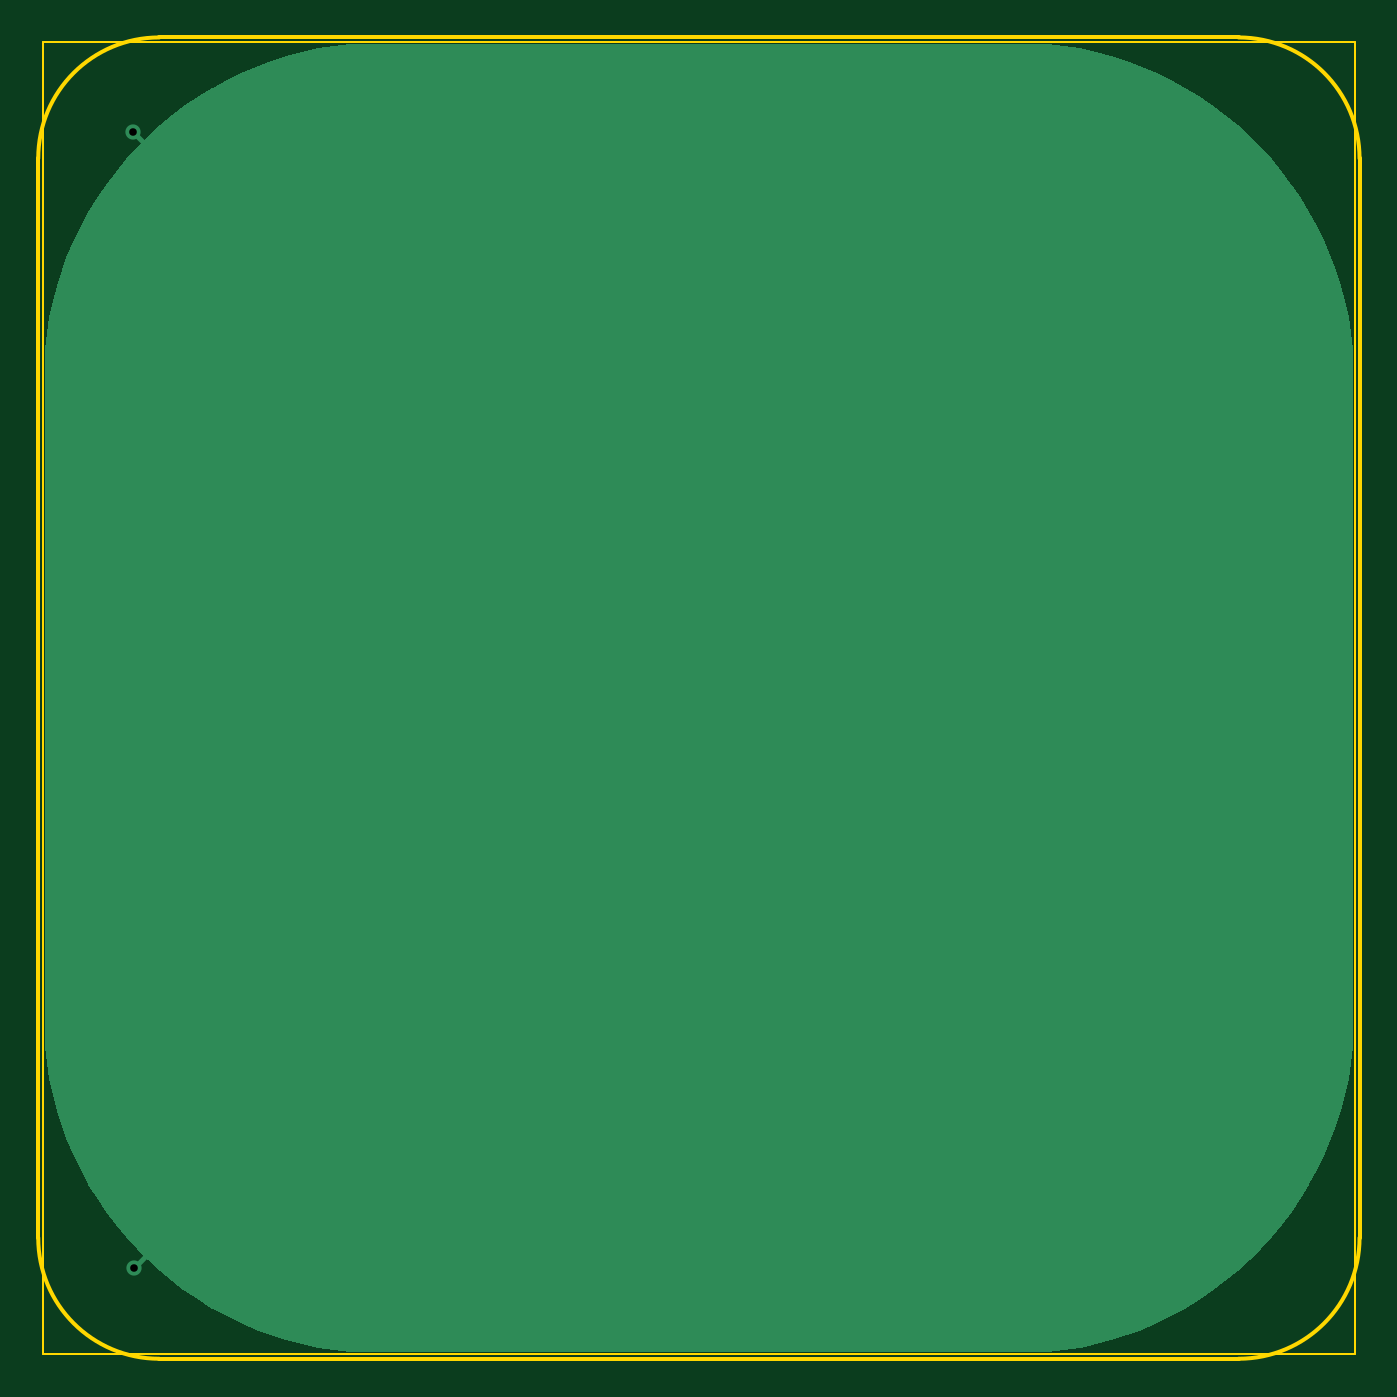
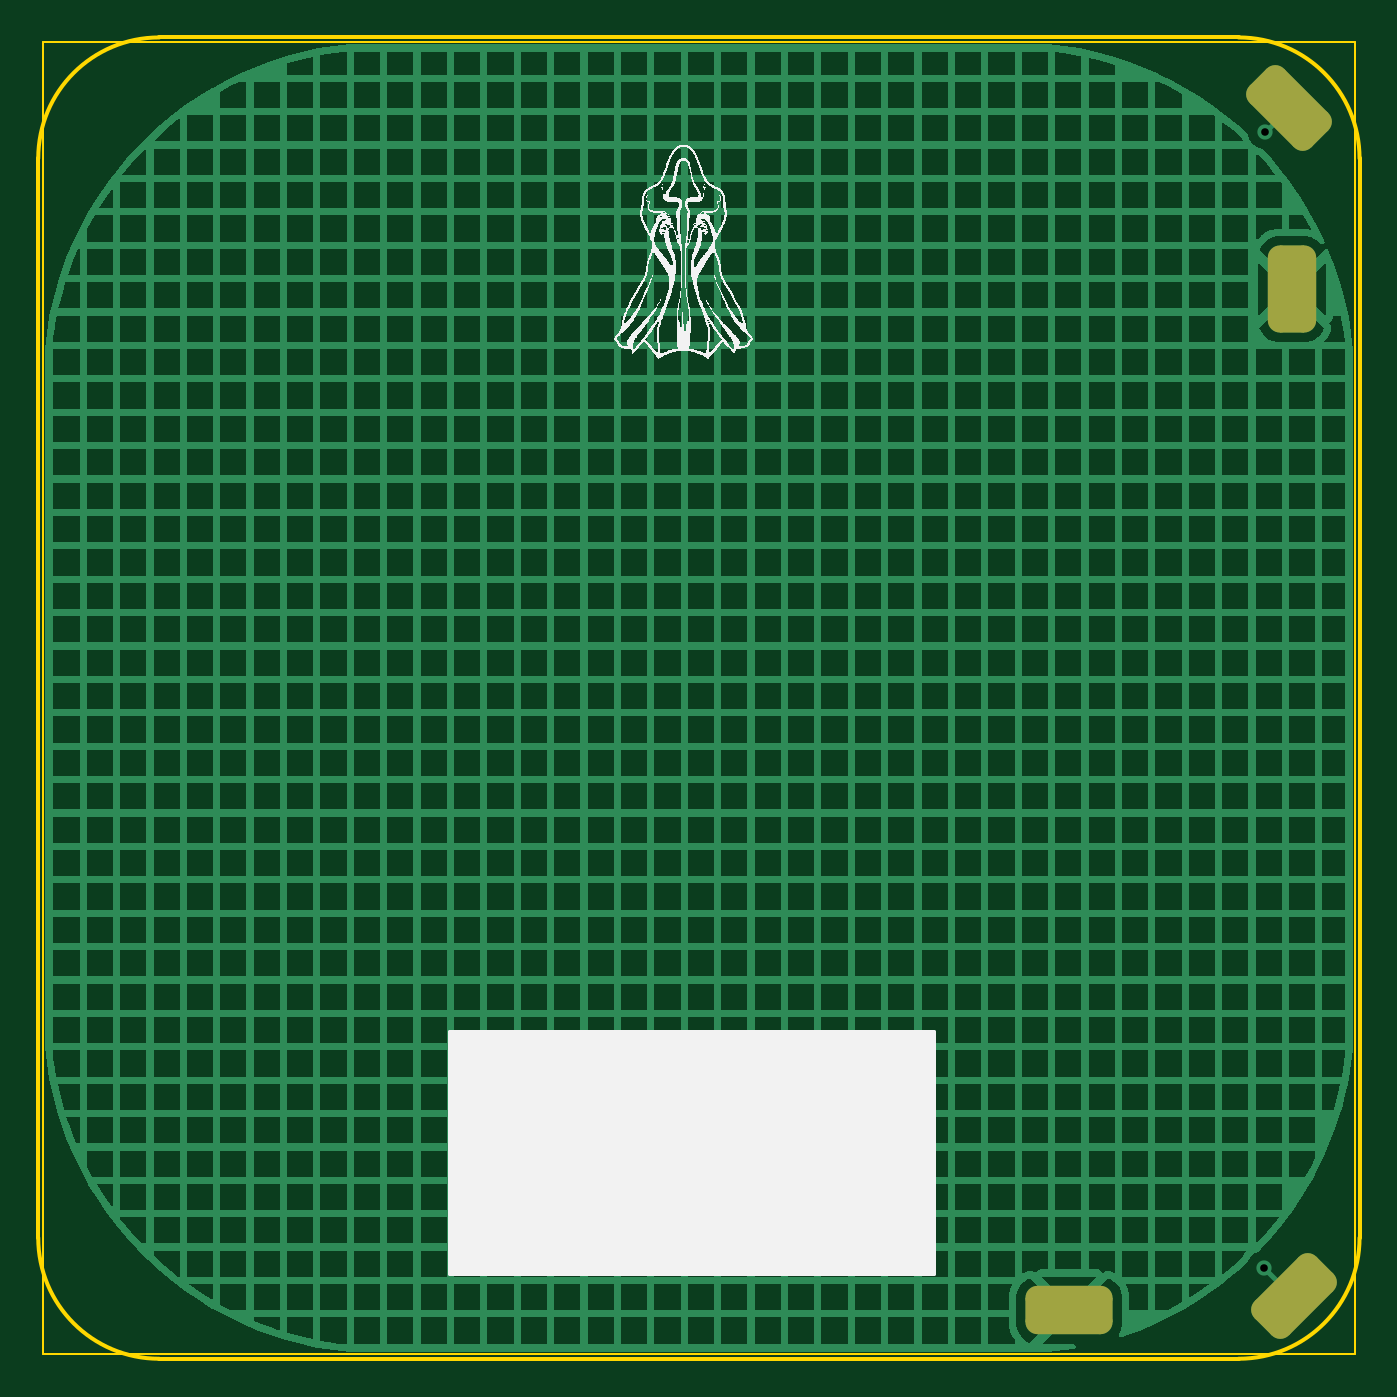
Circuit board: 11 layer files. Board 69.3 x 69.3 mm.
- bottom_copper: GVH_TouchPad-CuBottom.gbr (239008 bytes)
- top_copper: GVH_TouchPad-CuTop.gbr (7633 bytes)
- outline: GVH_TouchPad-EdgeCuts.gbr (1179 bytes)
- bottom_mask: GVH_TouchPad-MaskBottom.gbr (1615 bytes)
- top_mask: GVH_TouchPad-MaskTop.gbr (460 bytes)
- drill: GVH_TouchPad-NPTH.drl (268 bytes)
- drill: GVH_TouchPad-PTH.drl (349 bytes)
- paste: GVH_TouchPad-PasteBottom.gbr (1610 bytes)
- paste: GVH_TouchPad-PasteTop.gbr (455 bytes)
- bottom_silk: GVH_TouchPad-SilkBottom.gbr (258919 bytes)
- top_silk: GVH_TouchPad-SilkTop.gbr (470 bytes)

=== bottom_copper: GVH_TouchPad-CuBottom.gbr (239008 bytes, source omitted) ===
=== top_copper: GVH_TouchPad-CuTop.gbr (7633 bytes, source omitted) ===
=== outline: GVH_TouchPad-EdgeCuts.gbr ===
%TF.GenerationSoftware,KiCad,Pcbnew,7.0.9*%
%TF.CreationDate,2024-12-03T14:46:30-06:00*%
%TF.ProjectId,GVH_TouchPad,4756485f-546f-4756-9368-5061642e6b69,v0.1*%
%TF.SameCoordinates,Original*%
%TF.FileFunction,Profile,NP*%
%FSLAX46Y46*%
G04 Gerber Fmt 4.6, Leading zero omitted, Abs format (unit mm)*
G04 Created by KiCad (PCBNEW 7.0.9) date 2024-12-03 14:46:30*
%MOMM*%
%LPD*%
G01*
G04 APERTURE LIST*
%TA.AperFunction,Profile*%
%ADD10C,0.100000*%
%TD*%
%TA.AperFunction,Profile*%
%ADD11C,0.200000*%
%TD*%
G04 APERTURE END LIST*
D10*
X101600000Y-50800000D02*
X170434000Y-50800000D01*
X170434000Y-119634000D01*
X101600000Y-119634000D01*
X101600000Y-50800000D01*
D11*
X107696000Y-119888000D02*
X164338000Y-119888000D01*
X101346000Y-113538000D02*
G75*
G03*
X107696000Y-119888000I6350000J0D01*
G01*
X101346000Y-56896000D02*
X101346000Y-113538000D01*
X107696000Y-50546000D02*
G75*
G03*
X101346000Y-56896000I0J-6350000D01*
G01*
X164338000Y-50546000D02*
X107696000Y-50546000D01*
X170688000Y-56896000D02*
G75*
G03*
X164338000Y-50546000I-6350000J0D01*
G01*
X170688000Y-113538000D02*
X170688000Y-56896000D01*
X164338000Y-119888000D02*
G75*
G03*
X170688000Y-113538000I0J6350000D01*
G01*
M02*

=== bottom_mask: GVH_TouchPad-MaskBottom.gbr (1615 bytes, source withheld) ===
=== top_mask: GVH_TouchPad-MaskTop.gbr ===
%TF.GenerationSoftware,KiCad,Pcbnew,7.0.9*%
%TF.CreationDate,2024-12-03T14:46:30-06:00*%
%TF.ProjectId,GVH_TouchPad,4756485f-546f-4756-9368-5061642e6b69,v0.1*%
%TF.SameCoordinates,Original*%
%TF.FileFunction,Soldermask,Top*%
%TF.FilePolarity,Negative*%
%FSLAX46Y46*%
G04 Gerber Fmt 4.6, Leading zero omitted, Abs format (unit mm)*
G04 Created by KiCad (PCBNEW 7.0.9) date 2024-12-03 14:46:30*
%MOMM*%
%LPD*%
G01*
G04 APERTURE LIST*
G04 APERTURE END LIST*
M02*

=== drill: GVH_TouchPad-NPTH.drl ===
M48
; DRILL file {KiCad 7.0.9} date Tue Dec  3 14:46:30 2024
; FORMAT={-:-/ absolute / inch / decimal}
; #@! TF.CreationDate,2024-12-03T14:46:30-06:00
; #@! TF.GenerationSoftware,Kicad,Pcbnew,7.0.9
; #@! TF.FileFunction,NonPlated,1,2,NPTH
FMAT,2
INCH
%
G90
G05
T0
M30

=== drill: GVH_TouchPad-PTH.drl ===
M48
; DRILL file {KiCad 7.0.9} date Tue Dec  3 14:46:30 2024
; FORMAT={-:-/ absolute / inch / decimal}
; #@! TF.CreationDate,2024-12-03T14:46:30-06:00
; #@! TF.GenerationSoftware,Kicad,Pcbnew,7.0.9
; #@! TF.FileFunction,Plated,1,2,PTH
FMAT,2
INCH
; #@! TA.AperFunction,Plated,PTH,ViaDrill
T1C0.0157
%
G90
G05
T1
X4.185Y-2.185
X4.1875Y-4.5325
T0
M30

=== paste: GVH_TouchPad-PasteBottom.gbr (1610 bytes, source withheld) ===
=== paste: GVH_TouchPad-PasteTop.gbr ===
%TF.GenerationSoftware,KiCad,Pcbnew,7.0.9*%
%TF.CreationDate,2024-12-03T14:46:30-06:00*%
%TF.ProjectId,GVH_TouchPad,4756485f-546f-4756-9368-5061642e6b69,v0.1*%
%TF.SameCoordinates,Original*%
%TF.FileFunction,Paste,Top*%
%TF.FilePolarity,Positive*%
%FSLAX46Y46*%
G04 Gerber Fmt 4.6, Leading zero omitted, Abs format (unit mm)*
G04 Created by KiCad (PCBNEW 7.0.9) date 2024-12-03 14:46:30*
%MOMM*%
%LPD*%
G01*
G04 APERTURE LIST*
G04 APERTURE END LIST*
M02*

=== bottom_silk: GVH_TouchPad-SilkBottom.gbr (258919 bytes, source omitted) ===
=== top_silk: GVH_TouchPad-SilkTop.gbr ===
%TF.GenerationSoftware,KiCad,Pcbnew,7.0.9*%
%TF.CreationDate,2024-12-03T14:46:30-06:00*%
%TF.ProjectId,GVH_TouchPad,4756485f-546f-4756-9368-5061642e6b69,v0.1*%
%TF.SameCoordinates,Original*%
%TF.FileFunction,Legend,Top*%
%TF.FilePolarity,Positive*%
%FSLAX46Y46*%
G04 Gerber Fmt 4.6, Leading zero omitted, Abs format (unit mm)*
G04 Created by KiCad (PCBNEW 7.0.9) date 2024-12-03 14:46:30*
%MOMM*%
%LPD*%
G01*
G04 APERTURE LIST*
G04 APERTURE END LIST*
%LPC*%
%LPD*%
M02*

